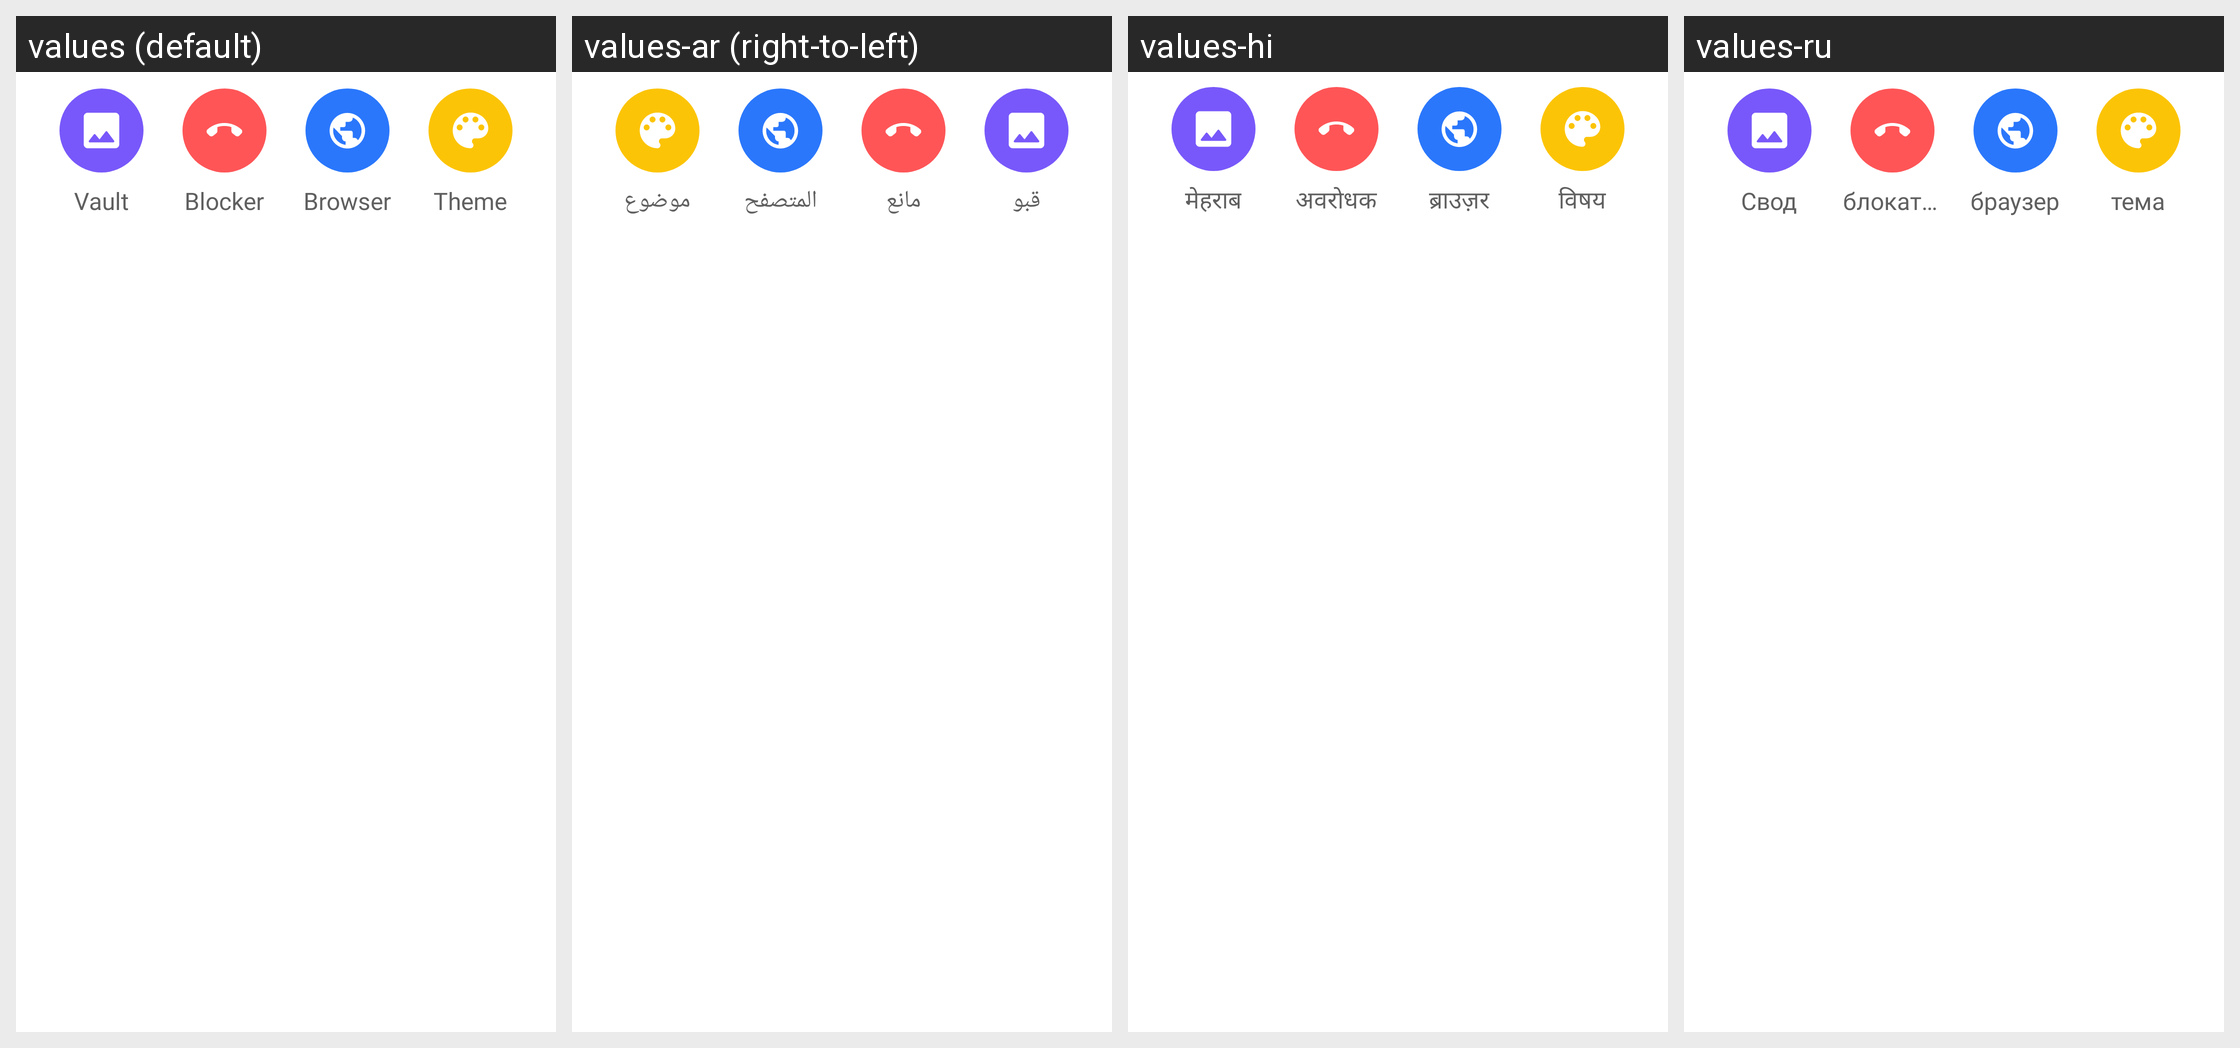

Translations of the strings shown on this Android screen, per locale in the grid:
Android screen res/layout/layout_main_actions.xml rendered under 4 locales, left to right: values (default), values-ar (right-to-left), values-hi, values-ru. Device: Nexus 5 (rendered at 1080×1920; each locale shown at half size, 540×960, under a caption strip naming it); theme AppTheme.
Other locales in the repository, not shown: values-de, values-es, values-fr, values-in, values-it, values-ja, values-ko, values-pt, values-tr, values-uk, values-zh-rCN, values-zh-rTW.
Strings drawn on this screen, with the default value and each locale's value (text and hints the layout hard-codes, and strings that could not be matched under every locale, appear in the picture but are not listed):

title_main_vault
  values: Vault
  values-ar: قبو
  values-hi: मेहराब
  values-ru: Свод

title_main_call_blocker
  values: Blocker
  values-ar: مانع
  values-hi: अवरोधक
  values-ru: блокатор

title_main_browser
  values: Browser
  values-ar: المتصفح
  values-hi: ब्राउज़र
  values-ru: браузер

title_main_background
  values: Theme
  values-ar: موضوع
  values-hi: विषय
  values-ru: тема
